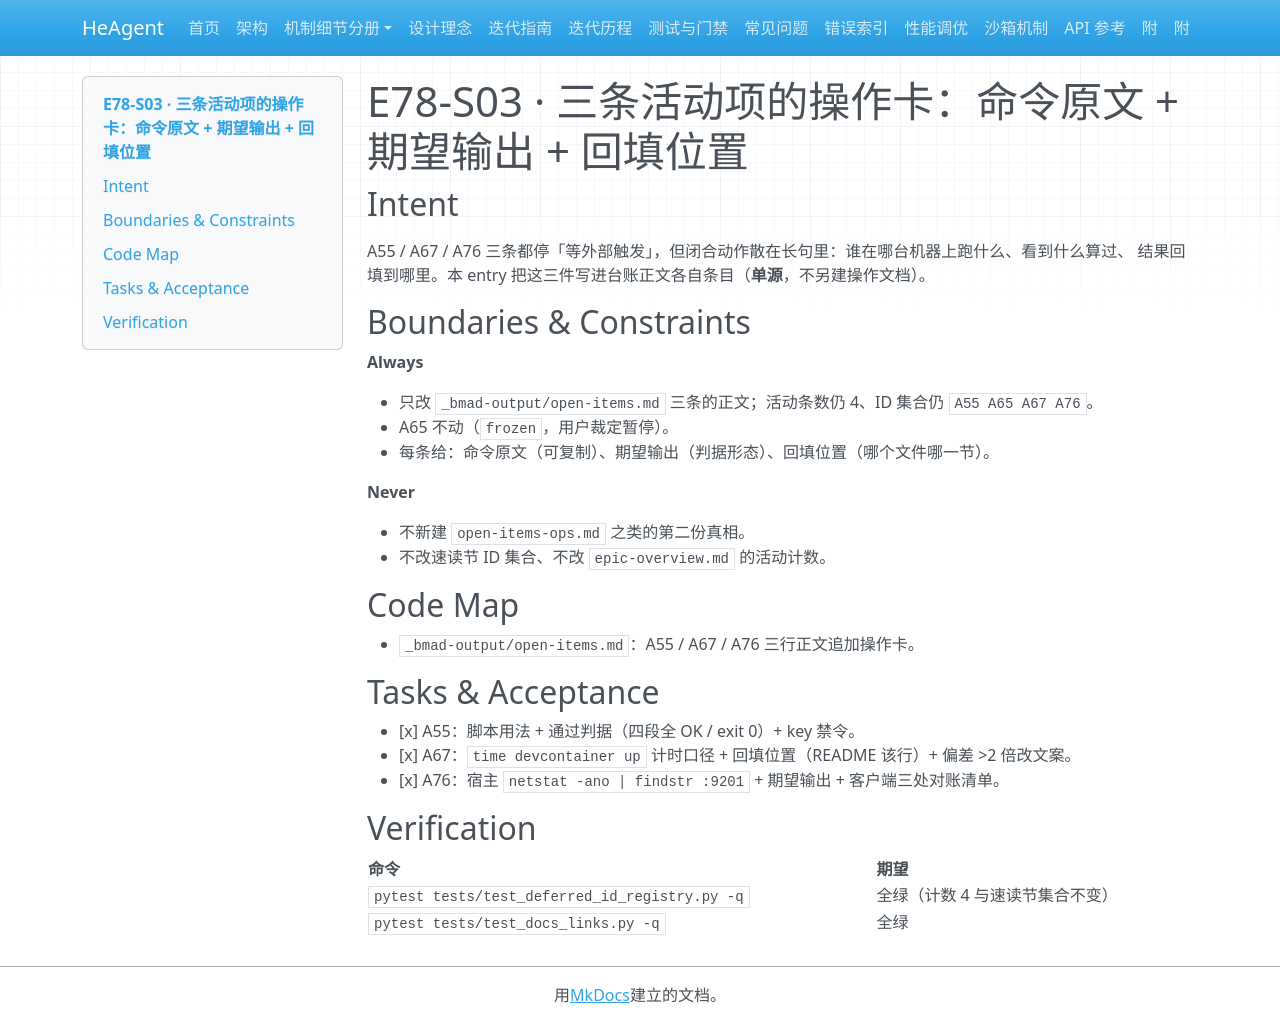

repository: zsutxz/HeAgent · page: Goal-4/tickets/epic-78-open-items-followthrough/tickets/story-e78-s03-open-items-ops-cards-plan/index.html · generator: mkdocs

---
ticket: 3
ref: 78.3
code: E78-S03
epic: epic-78-open-items-followthrough
risk: low
hitl: false
covers: ["R3"]
status: done
---

# E78-S03 · 三条活动项的操作卡：命令原文 + 期望输出 + 回填位置

## Intent

<frozen-after-approval>

A55 / A67 / A76 三条都停「等外部触发」，但闭合动作散在长句里：谁在哪台机器上跑什么、看到什么算过、
结果回填到哪里。本 entry 把这三件写进台账正文各自条目（**单源**，不另建操作文档）。

</frozen-after-approval>

## Boundaries & Constraints

**Always**

- 只改 `_bmad-output/open-items.md` 三条的正文；活动条数仍 4、ID 集合仍 `A55 A65 A67 A76`。
- A65 不动（`frozen`，用户裁定暂停）。
- 每条给：命令原文（可复制）、期望输出（判据形态）、回填位置（哪个文件哪一节）。

**Never**

- 不新建 `open-items-ops.md` 之类的第二份真相。
- 不改速读节 ID 集合、不改 `epic-overview.md` 的活动计数。

## Code Map

- `_bmad-output/open-items.md`：A55 / A67 / A76 三行正文追加操作卡。

## Tasks & Acceptance

- [x] A55：脚本用法 + 通过判据（四段全 OK / exit 0）+ key 禁令。
- [x] A67：`time devcontainer up` 计时口径 + 回填位置（README 该行）+ 偏差 >2 倍改文案。
- [x] A76：宿主 `netstat -ano | findstr :9201` + 期望输出 + 客户端三处对账清单。

## Verification

| 命令 | 期望 |
|---|---|
| `pytest tests/test_deferred_id_registry.py -q` | 全绿（计数 4 与速读节集合不变） |
| `pytest tests/test_docs_links.py -q` | 全绿 |
